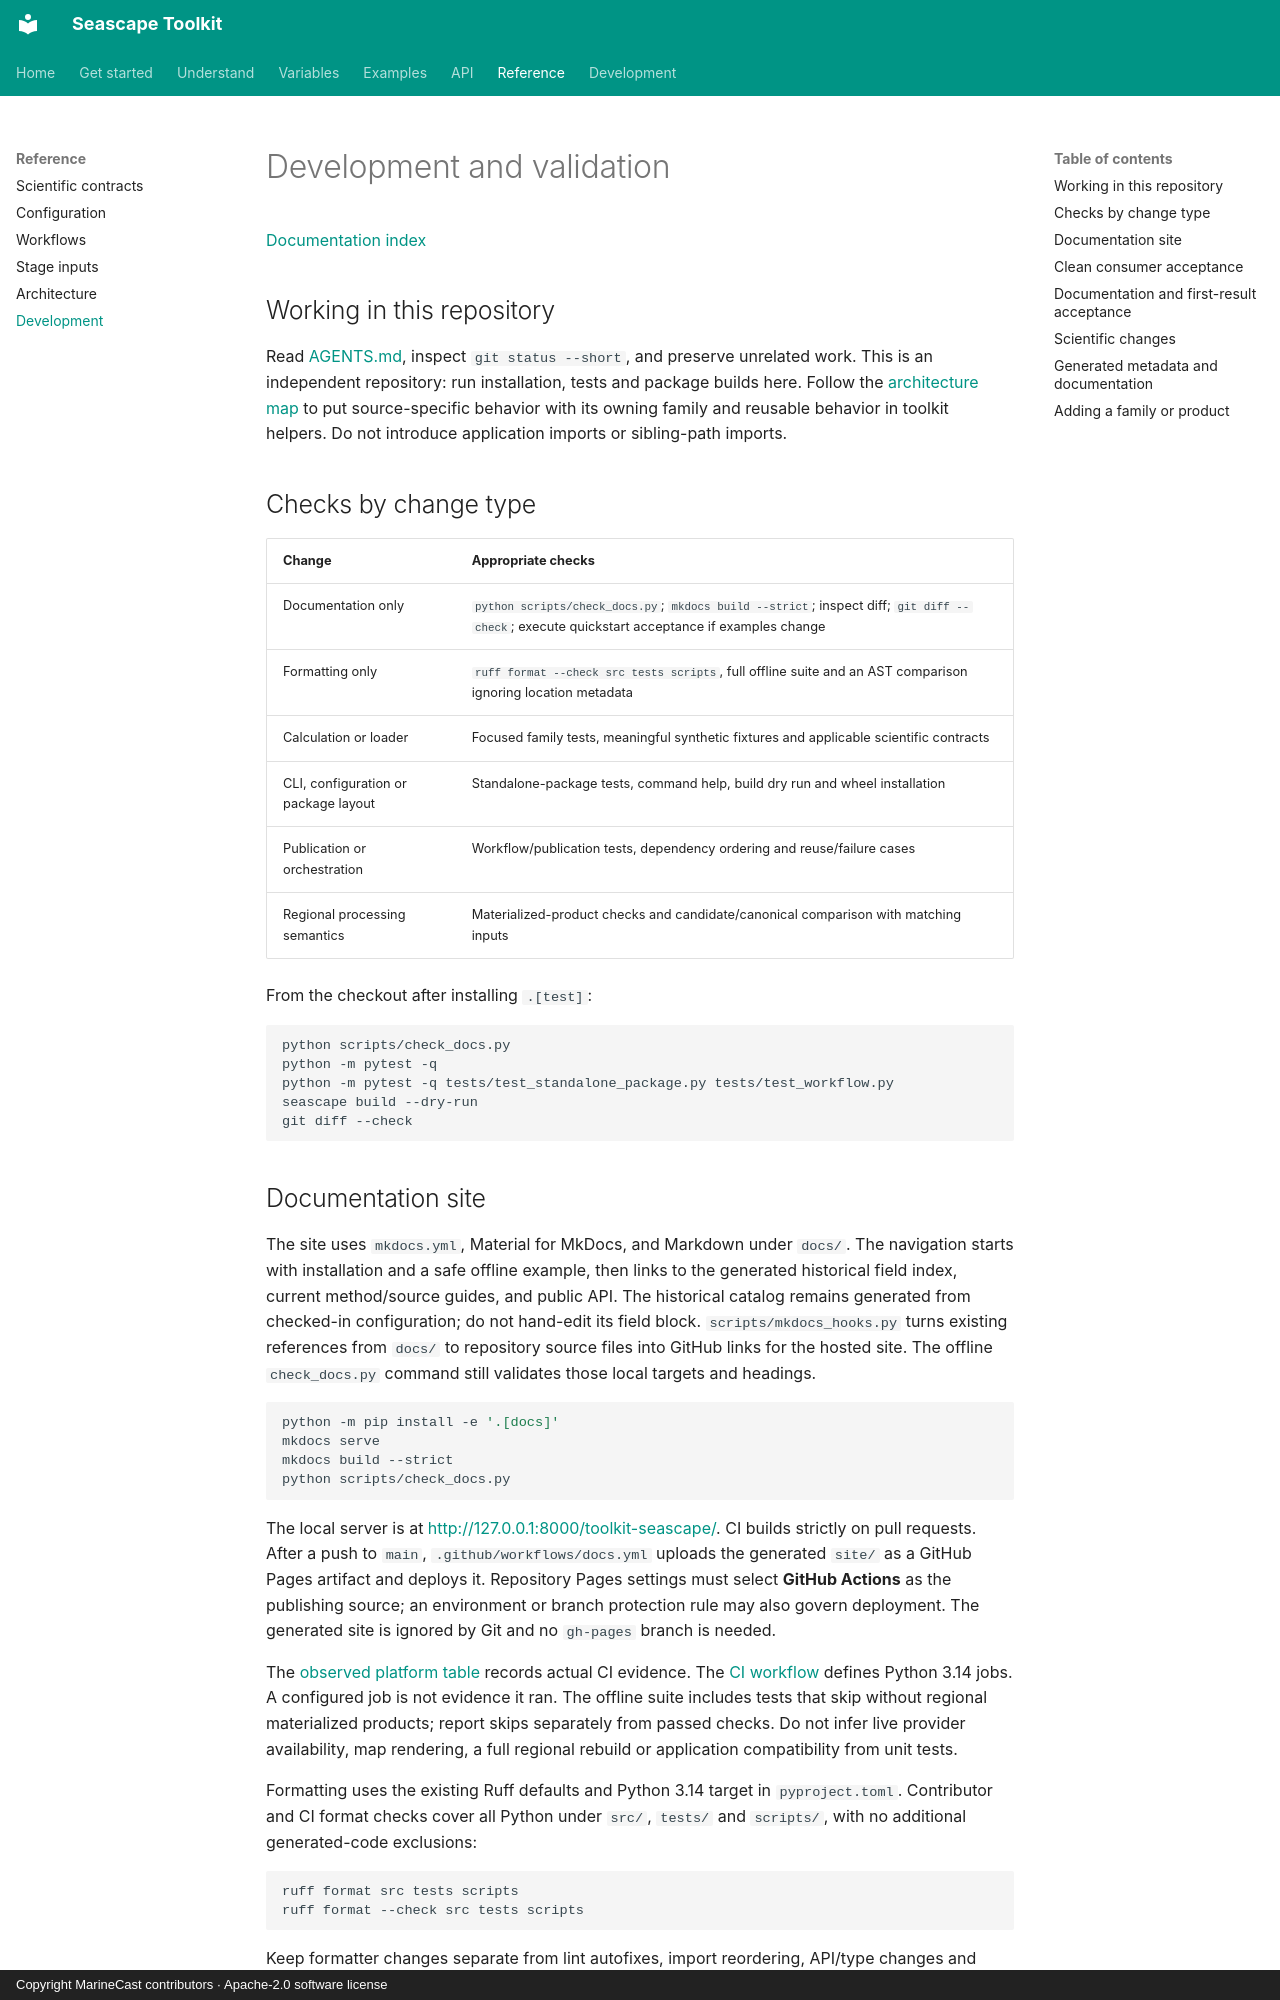

repository: MarineCast/toolkit-seascape · page: DEVELOPMENT/index.html · generator: mkdocs · copyright: Copyright MarineCast contributors · Apache-2.0 software license

# Development and validation

[Documentation index](README.md)

## Working in this repository

Read [AGENTS.md](../AGENTS.md), inspect `git status --short`, and preserve unrelated work. This is
an independent repository: run installation, tests and package builds here. Follow the
[architecture map](ARCHITECTURE.md) to put source-specific behavior with its owning family and
reusable behavior in toolkit helpers. Do not introduce application imports or sibling-path imports.

## Checks by change type

| Change | Appropriate checks |
| --- | --- |
| Documentation only | `python scripts/check_docs.py`; `mkdocs build --strict`; inspect diff; `git diff --check`; execute quickstart acceptance if examples change |
| Formatting only | `ruff format --check src tests scripts`, full offline suite and an AST comparison ignoring location metadata |
| Calculation or loader | Focused family tests, meaningful synthetic fixtures and applicable scientific contracts |
| CLI, configuration or package layout | Standalone-package tests, command help, build dry run and wheel installation |
| Publication or orchestration | Workflow/publication tests, dependency ordering and reuse/failure cases |
| Regional processing semantics | Materialized-product checks and candidate/canonical comparison with matching inputs |

From the checkout after installing `.[test]`:

```sh
python scripts/check_docs.py
python -m pytest -q
python -m pytest -q tests/test_standalone_package.py tests/test_workflow.py
seascape build --dry-run
git diff --check
```

## Documentation site

The site uses `mkdocs.yml`, Material for MkDocs, and Markdown under `docs/`. The
navigation starts with installation and a safe offline example, then links to the
generated historical field index, current method/source guides, and public API.
The historical catalog remains generated from checked-in configuration; do not
hand-edit its field block. `scripts/mkdocs_hooks.py` turns existing references from
`docs/` to repository source files into GitHub links for the hosted site. The
offline `check_docs.py` command still validates those local targets and headings.

```sh
python -m pip install -e '.[docs]'
mkdocs serve
mkdocs build --strict
python scripts/check_docs.py
```

The local server is at <http://127.0.0.1:8000/toolkit-seascape/>. CI builds strictly on pull
requests. After a push to `main`, `.github/workflows/docs.yml` uploads the
generated `site/` as a GitHub Pages artifact and deploys it. Repository Pages
settings must select **GitHub Actions** as the publishing source; an environment
or branch protection rule may also govern deployment. The generated site is ignored
by Git and no `gh-pages` branch is needed.

The [observed platform table](environments/README.md#tested-platforms) records actual CI evidence.
The [CI workflow](../.github/workflows/ci.yml) defines Python 3.14 jobs. A configured job
is not evidence it ran. The offline suite includes tests that skip without regional materialized
products; report skips separately from passed checks. Do not infer live provider availability,
map rendering, a full regional rebuild or application compatibility from unit tests.

Formatting uses the existing Ruff defaults and Python 3.14 target in `pyproject.toml`. Contributor
and CI format checks cover all Python under `src/`, `tests/` and `scripts/`, with no additional
generated-code exclusions:

```sh
ruff format src tests scripts
ruff format --check src tests scripts
```

Keep formatter changes separate from lint autofixes, import reordering, API/type changes and
scientific edits. For a broad formatting change, compare parsed ASTs before/after with location
metadata ignored, investigate any difference, and run the full suite. Source-byte changes alter
package code identity and can invalidate recorded resume state; retain those existing checks.
